Run: headless pygame with SDL's dummy video driver; simulated clock (each Clock.tick advances the game by its frame time, no real sleeping); random seed 0; keys injected as events and as key.get_pressed() state; no mouse input; restart key C tapped at the start of phases 3 and 4.
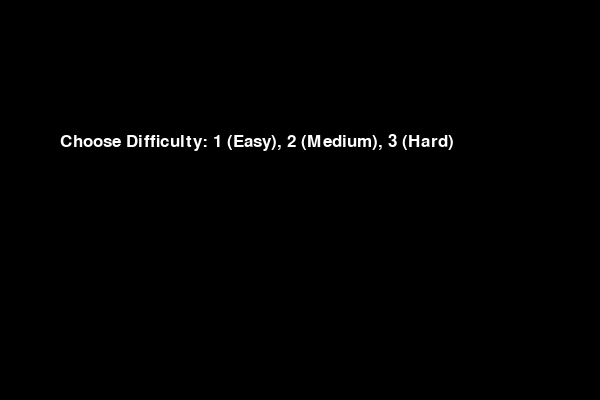
Frame 1 of 4 · flips 1–60 · no input
Frame 2 of 4 · flips 61–180 · tapped SPACE, RETURN · held RIGHT (→), D · screen unchanged from frame 1, image omitted
Frame 3 of 4 · flips 181–300 · tapped C · held DOWN (↓), S · screen unchanged from frame 2, image omitted
Frame 4 of 4 · flips 301–420 · tapped C · held LEFT (←), A, UP (↑), W · screen unchanged from frame 3, image omitted

The pygame program that drew these frames:

import pygame
import random

pygame.init()

# Цвета
white = (255, 255, 255)
yellow = (255, 255, 102)
black = (0, 0, 0)
red = (213, 50, 80)
green = (0, 255, 0)
blue = (0, 0, 0)

# Параметры экрана
dis_width = 600
dis_height = 400

dis = pygame.display.set_mode((dis_width, dis_height))
pygame.display.set_caption('Snake Game for One Player')

clock = pygame.time.Clock()
snake_block = 10

# Шрифты
font_style = pygame.font.SysFont("bahnschrift", 25)
score_font = pygame.font.SysFont("comicsansms", 35)

def show_score(score):
    value = score_font.render("Your Score: " + str(score), True, yellow)
    dis.blit(value, [0, 0])

def draw_snake(snake_block, snake_list):
    for x in snake_list:
        pygame.draw.rect(dis, green, [x[0], x[1], snake_block, snake_block])

def display_message(msg, color):
    mesg = font_style.render(msg, True, color)
    dis.blit(mesg, [dis_width / 6, dis_height / 3])

def gameLoop():
    # Добавляем выбор уровня сложности
    game_over = False
    game_close = False

    difficulty = ""
    while difficulty not in ["1", "2", "3"]:
        dis.fill(black)
        message = font_style.render('''Choose Difficulty: 1 (Easy), 2 (Medium), 3 (Hard)''', True, white)
        dis.blit(message, [dis_width / 10, dis_height / 3])
        pygame.display.update()
        
        for event in pygame.event.get():
            if event.type == pygame.QUIT:
                pygame.quit()
                quit()
            if event.type == pygame.KEYDOWN:
                if event.key == pygame.K_1:
                    snake_speed = 10
                    difficulty = "1"
                elif event.key == pygame.K_2:
                    snake_speed = 20
                    difficulty = "2"
                elif event.key == pygame.K_3:
                    snake_speed = 30
                    difficulty = "3"
    
    x1 = dis_width / 2
    y1 = dis_height / 2

    x1_change = 0
    y1_change = 0

    snake_list = []
    length_of_snake = 1

    foodx = round(random.randrange(0, dis_width - snake_block) / 10.0) * 10.0
    foody = round(random.randrange(0, dis_height - snake_block) / 10.0) * 10.0

    while not game_over:
        while game_close:
            dis.fill(blue)
            display_message("You Lost! Press Q-Quit or C-Play Again", red)
            show_score(length_of_snake - 1)
            pygame.display.update()

            for event in pygame.event.get():
                if event.type == pygame.KEYDOWN:
                    if event.key == pygame.K_q:
                        game_over = True
                        game_close = False
                    if event.key == pygame.K_c:
                        gameLoop()

        for event in pygame.event.get():
            if event.type == pygame.QUIT:
                game_over = True
            if event.type == pygame.KEYDOWN:
                if event.key == pygame.K_LEFT:
                    x1_change = -snake_block
                    y1_change = 0
                elif event.key == pygame.K_RIGHT:
                    x1_change = snake_block
                    y1_change = 0
                elif event.key == pygame.K_UP:
                    y1_change = -snake_block
                    x1_change = 0
                elif event.key == pygame.K_DOWN:
                    y1_change = snake_block
                    x1_change = 0

        if x1 >= dis_width or x1 < 0 or y1 >= dis_height or y1 < 0:
            game_close = True
        x1 += x1_change
        y1 += y1_change
        dis.fill(blue)
        pygame.draw.rect(dis, red, [foodx, foody, snake_block, snake_block])
        snake_head = []
        snake_head.append(x1)
        snake_head.append(y1)
        snake_list.append(snake_head)
        if len(snake_list) > length_of_snake:
            del snake_list[0]

        for x in snake_list[:-1]:
            if x == snake_head:
                game_close = True

        draw_snake(snake_block, snake_list)
        show_score(length_of_snake - 1)

        pygame.display.update()

        if x1 == foodx and y1 == foody:
            foodx = round(random.randrange(0, dis_width - snake_block) / 10.0) * 10.0
            foody = round(random.randrange(0, dis_height - snake_block) / 10.0) * 10.0
            length_of_snake += 1

        clock.tick(snake_speed)

    pygame.quit()
    quit()

gameLoop()
